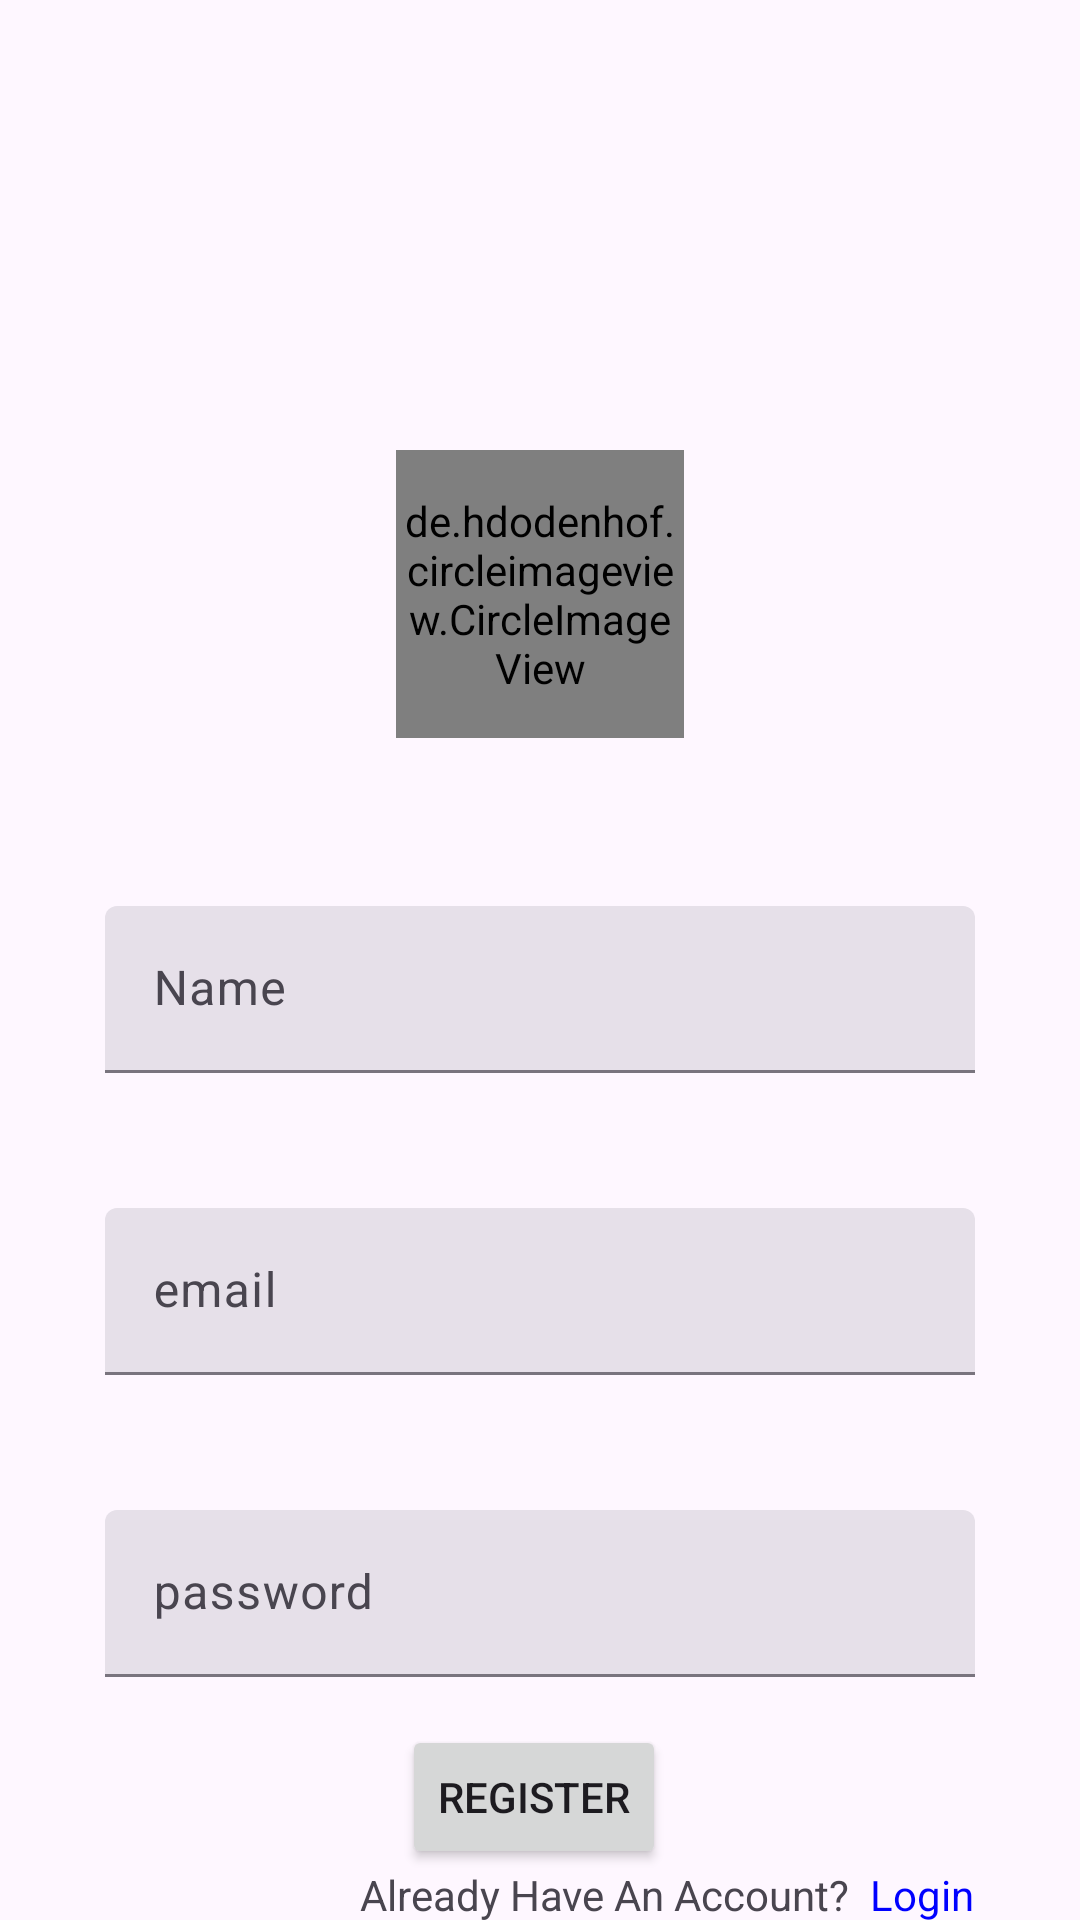

Here is an Android app screen rendered from its layout file. Give the layout XML and the strings, colors and styles it references.
<!-- AndroidManifest.xml: application theme Theme.Social_medial_app -->
<!-- res/layout/activity_sign_up.xml -->
<?xml version="1.0" encoding="utf-8"?>
<androidx.constraintlayout.widget.ConstraintLayout xmlns:android="http://schemas.android.com/apk/res/android"
    xmlns:app="http://schemas.android.com/apk/res-auto"
    xmlns:tools="http://schemas.android.com/tools"
    android:id="@+id/main"
    android:layout_width="match_parent"
    android:layout_height="match_parent"
    tools:context=".signUpActivity">


    <de.hdodenhof.circleimageview.CircleImageView
        android:id="@+id/profile_image"
        android:layout_width="96dp"
        android:layout_height="96dp"
        android:layout_marginTop="150dp"
        android:src="@drawable/upload"
        app:civ_border_color="#FF000000"
        app:civ_border_width="2dp"
        app:layout_constraintEnd_toEndOf="parent"
        app:layout_constraintStart_toStartOf="parent"
        app:layout_constraintTop_toTopOf="parent" />

    <com.google.android.material.textfield.TextInputLayout
        android:id="@+id/name"
        style="?attr/textInputFilledStyle"
        android:layout_width="match_parent"
        android:layout_height="wrap_content"
        android:layout_marginStart="35dp"
        android:layout_marginTop="56dp"
        android:layout_marginEnd="35dp"
        android:hint="@string/name"
        app:layout_constraintEnd_toEndOf="parent"
        app:layout_constraintStart_toStartOf="parent"
        app:layout_constraintTop_toBottomOf="@+id/profile_image">

        <com.google.android.material.textfield.TextInputEditText
            android:layout_width="match_parent"
            android:layout_height="wrap_content"
            android:visibility="visible" />

    </com.google.android.material.textfield.TextInputLayout>

    <com.google.android.material.textfield.TextInputLayout
        android:id="@+id/email"
        style="?attr/textInputFilledStyle"
        android:layout_width="match_parent"
        android:layout_height="wrap_content"
        android:layout_marginStart="35dp"
        android:layout_marginTop="45dp"
        android:layout_marginEnd="35dp"
        android:hint="email"
        app:layout_constraintEnd_toEndOf="parent"
        app:layout_constraintHorizontal_bias="0.0"
        app:layout_constraintStart_toStartOf="parent"
        app:layout_constraintTop_toBottomOf="@+id/name">

        <com.google.android.material.textfield.TextInputEditText
            android:layout_width="match_parent"
            android:layout_height="wrap_content"
            android:visibility="visible" />
    </com.google.android.material.textfield.TextInputLayout>

    <com.google.android.material.textfield.TextInputLayout
        android:id="@+id/password"
        style="?attr/textInputFilledStyle"
        android:layout_width="match_parent"
        android:layout_height="wrap_content"
        android:layout_marginStart="35dp"
        android:layout_marginTop="45dp"
        android:layout_marginEnd="35dp"
        android:hint="password"
        android:visibility="visible"
        app:layout_constraintEnd_toEndOf="parent"
        app:layout_constraintStart_toStartOf="parent"
        app:layout_constraintTop_toBottomOf="@+id/email">

        <com.google.android.material.textfield.TextInputEditText
            android:layout_width="match_parent"
            android:layout_height="match_parent"
            android:inputType="textPassword"
            android:visibility="visible" />

    </com.google.android.material.textfield.TextInputLayout>

    <Button
        android:id="@+id/sign_up_btn"
        android:layout_width="wrap_content"
        android:layout_height="wrap_content"
        android:layout_marginTop="16dp"
        android:text="Register"
        app:layout_constraintEnd_toEndOf="parent"
        app:layout_constraintHorizontal_bias="0.493"
        app:layout_constraintStart_toStartOf="parent"

        app:layout_constraintTop_toBottomOf="@+id/password" />

    <TextView
        android:id="@+id/textView3"
        android:layout_width="wrap_content"
        android:layout_height="wrap_content"
        android:layout_marginStart="120dp"
        android:text="Already Have An Account?"
        app:layout_constraintBottom_toBottomOf="parent"
        app:layout_constraintStart_toStartOf="parent"
        app:layout_constraintTop_toBottomOf="@+id/sign_up_btn"
        app:layout_constraintVertical_bias="0.505" />

    <TextView
        android:id="@+id/login"
        android:layout_width="wrap_content"
        android:layout_height="wrap_content"
        android:text="  Login"
        app:layout_constraintBaseline_toBaselineOf="@+id/textView3"
        app:layout_constraintEnd_toEndOf="parent"
        android:textColor="#0000ff"
        app:layout_constraintHorizontal_bias="0.0"
        app:layout_constraintStart_toEndOf="@+id/textView3" />


</androidx.constraintlayout.widget.ConstraintLayout>
<!-- resources referenced by this layout -->
<resources>
  <!-- drawable upload: png bitmap (drawable, 33817 bytes) -->
  <string name="name">Name</string>
  <style name="Theme.Social_medial_app" parent="Base.Theme.Social_medial_app" />
  <style name="Base.Theme.Social_medial_app" parent="Theme.Material3.DayNight.NoActionBar">
          
          
  
      </style>
</resources>
